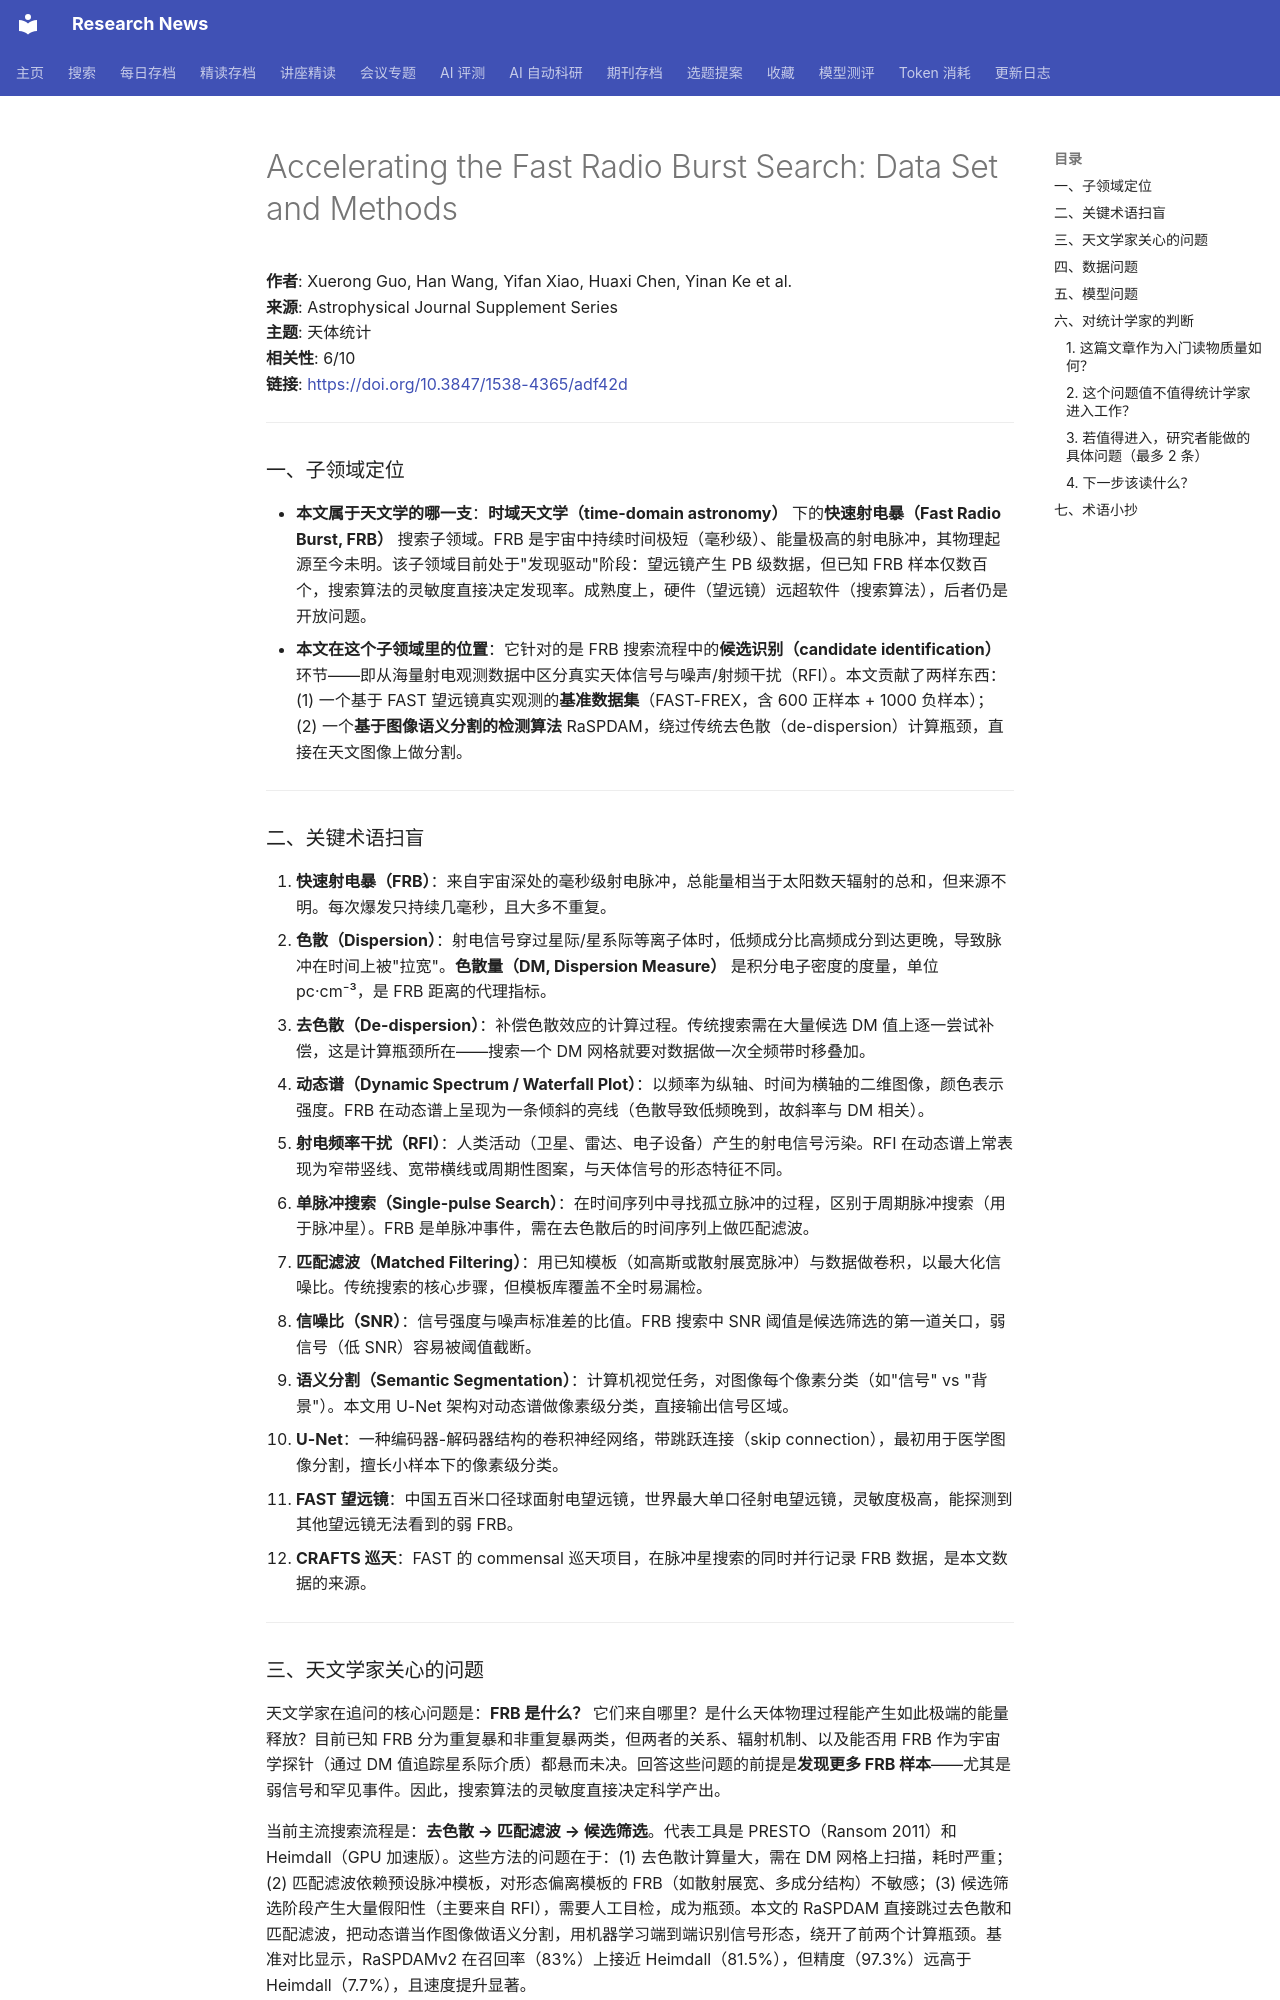

repository: cxy0714/research-news · page: deep_reads/2026-05-24-10.3847_1538-4365_adf42d/index.html · generator: mkdocs

# Accelerating the Fast Radio Burst Search: Data Set and Methods

**作者**: Xuerong Guo, Han Wang, Yifan Xiao, Huaxi Chen, Yinan Ke et al.  
**来源**: Astrophysical Journal Supplement Series  
**主题**: 天体统计  
**相关性**: 6/10  
**链接**: <https://doi.org/10.3847/1538-4365/adf42d>

---

### 一、子领域定位

- **本文属于天文学的哪一支**：**时域天文学（time-domain astronomy）** 下的**快速射电暴（Fast Radio Burst, FRB）** 搜索子领域。FRB 是宇宙中持续时间极短（毫秒级）、能量极高的射电脉冲，其物理起源至今未明。该子领域目前处于"发现驱动"阶段：望远镜产生 PB 级数据，但已知 FRB 样本仅数百个，搜索算法的灵敏度直接决定发现率。成熟度上，硬件（望远镜）远超软件（搜索算法），后者仍是开放问题。
- **本文在这个子领域里的位置**：它针对的是 FRB 搜索流程中的**候选识别（candidate identification）** 环节——即从海量射电观测数据中区分真实天体信号与噪声/射频干扰（RFI）。本文贡献了两样东西：(1) 一个基于 FAST 望远镜真实观测的**基准数据集**（FAST-FREX，含 600 正样本 + 1000 负样本）；(2) 一个**基于图像语义分割的检测算法** RaSPDAM，绕过传统去色散（de-dispersion）计算瓶颈，直接在天文图像上做分割。

---

### 二、关键术语扫盲

1. **快速射电暴（FRB）**：来自宇宙深处的毫秒级射电脉冲，总能量相当于太阳数天辐射的总和，但来源不明。每次爆发只持续几毫秒，且大多不重复。
2. **色散（Dispersion）**：射电信号穿过星际/星系际等离子体时，低频成分比高频成分到达更晚，导致脉冲在时间上被"拉宽"。**色散量（DM, Dispersion Measure）** 是积分电子密度的度量，单位 pc·cm⁻³，是 FRB 距离的代理指标。
3. **去色散（De-dispersion）**：补偿色散效应的计算过程。传统搜索需在大量候选 DM 值上逐一尝试补偿，这是计算瓶颈所在——搜索一个 DM 网格就要对数据做一次全频带时移叠加。
4. **动态谱（Dynamic Spectrum / Waterfall Plot）**：以频率为纵轴、时间为横轴的二维图像，颜色表示强度。FRB 在动态谱上呈现为一条倾斜的亮线（色散导致低频晚到，故斜率与 DM 相关）。
5. **射电频率干扰（RFI）**：人类活动（卫星、雷达、电子设备）产生的射电信号污染。RFI 在动态谱上常表现为窄带竖线、宽带横线或周期性图案，与天体信号的形态特征不同。
6. **单脉冲搜索（Single-pulse Search）**：在时间序列中寻找孤立脉冲的过程，区别于周期脉冲搜索（用于脉冲星）。FRB 是单脉冲事件，需在去色散后的时间序列上做匹配滤波。
7. **匹配滤波（Matched Filtering）**：用已知模板（如高斯或散射展宽脉冲）与数据做卷积，以最大化信噪比。传统搜索的核心步骤，但模板库覆盖不全时易漏检。
8. **信噪比（SNR）**：信号强度与噪声标准差的比值。FRB 搜索中 SNR 阈值是候选筛选的第一道关口，弱信号（低 SNR）容易被阈值截断。
9. **语义分割（Semantic Segmentation）**：计算机视觉任务，对图像每个像素分类（如"信号" vs "背景"）。本文用 U-Net 架构对动态谱做像素级分类，直接输出信号区域。
10. **U-Net**：一种编码器-解码器结构的卷积神经网络，带跳跃连接（skip connection），最初用于医学图像分割，擅长小样本下的像素级分类。
11. **FAST 望远镜**：中国五百米口径球面射电望远镜，世界最大单口径射电望远镜，灵敏度极高，能探测到其他望远镜无法看到的弱 FRB。
12. **CRAFTS 巡天**：FAST 的 commensal 巡天项目，在脉冲星搜索的同时并行记录 FRB 数据，是本文数据的来源。

---

### 三、天文学家关心的问题

天文学家在追问的核心问题是：**FRB 是什么？** 它们来自哪里？是什么天体物理过程能产生如此极端的能量释放？目前已知 FRB 分为重复暴和非重复暴两类，但两者的关系、辐射机制、以及能否用 FRB 作为宇宙学探针（通过 DM 值追踪星系际介质）都悬而未决。回答这些问题的前提是**发现更多 FRB 样本**——尤其是弱信号和罕见事件。因此，搜索算法的灵敏度直接决定科学产出。

当前主流搜索流程是：**去色散 → 匹配滤波 → 候选筛选**。代表工具是 PRESTO（Ransom 2011）和 Heimdall（GPU 加速版）。这些方法的问题在于：(1) 去色散计算量大，需在 DM 网格上扫描，耗时严重；(2) 匹配滤波依赖预设脉冲模板，对形态偏离模板的 FRB（如散射展宽、多成分结构）不敏感；(3) 候选筛选阶段产生大量假阳性（主要来自 RFI），需要人工目检，成为瓶颈。本文的 RaSPDAM 直接跳过去色散和匹配滤波，把动态谱当作图像做语义分割，用机器学习端到端识别信号形态，绕开了前两个计算瓶颈。基准对比显示，RaSPDAMv2 在召回率（83%）上接近 Heimdall（81.5%），但精度（97.3%）远高于 Heimdall（7.7%），且速度提升显著。
